2-way image classification set "BUS_dataset" from GitHub (Mozo0/BuS); label vocabulary: benign, malignant.

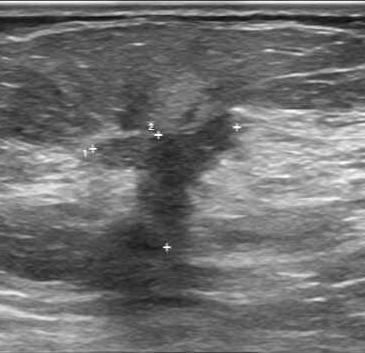
Label: malignant

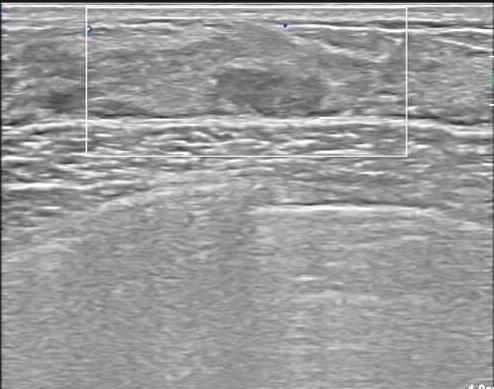
Label: benign

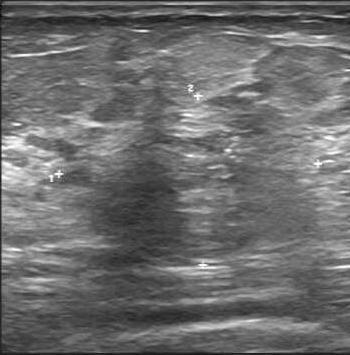
Label: malignant

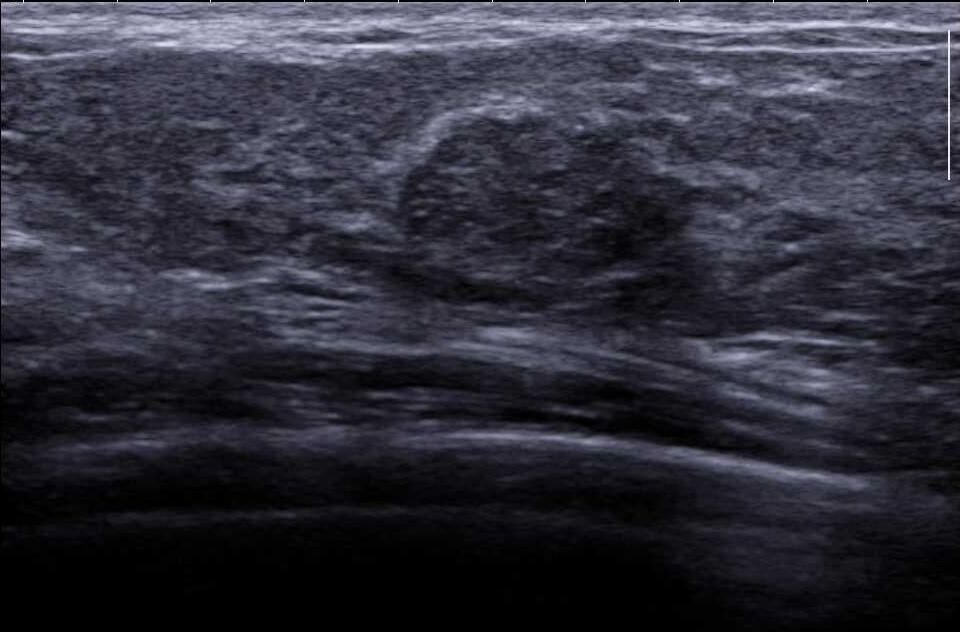
Label: benign

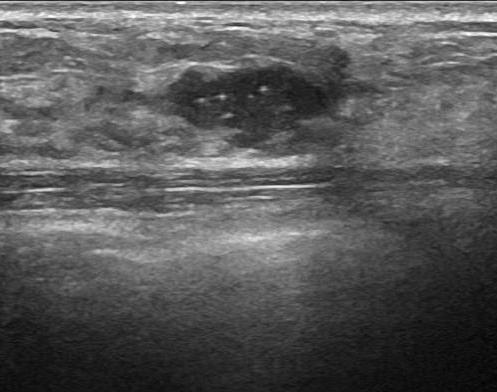
Label: malignant

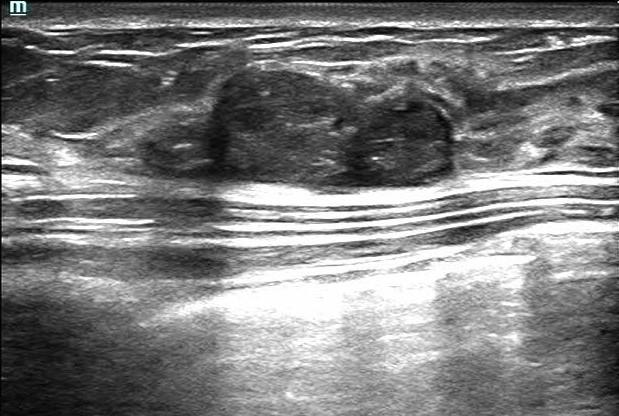
Label: benign
